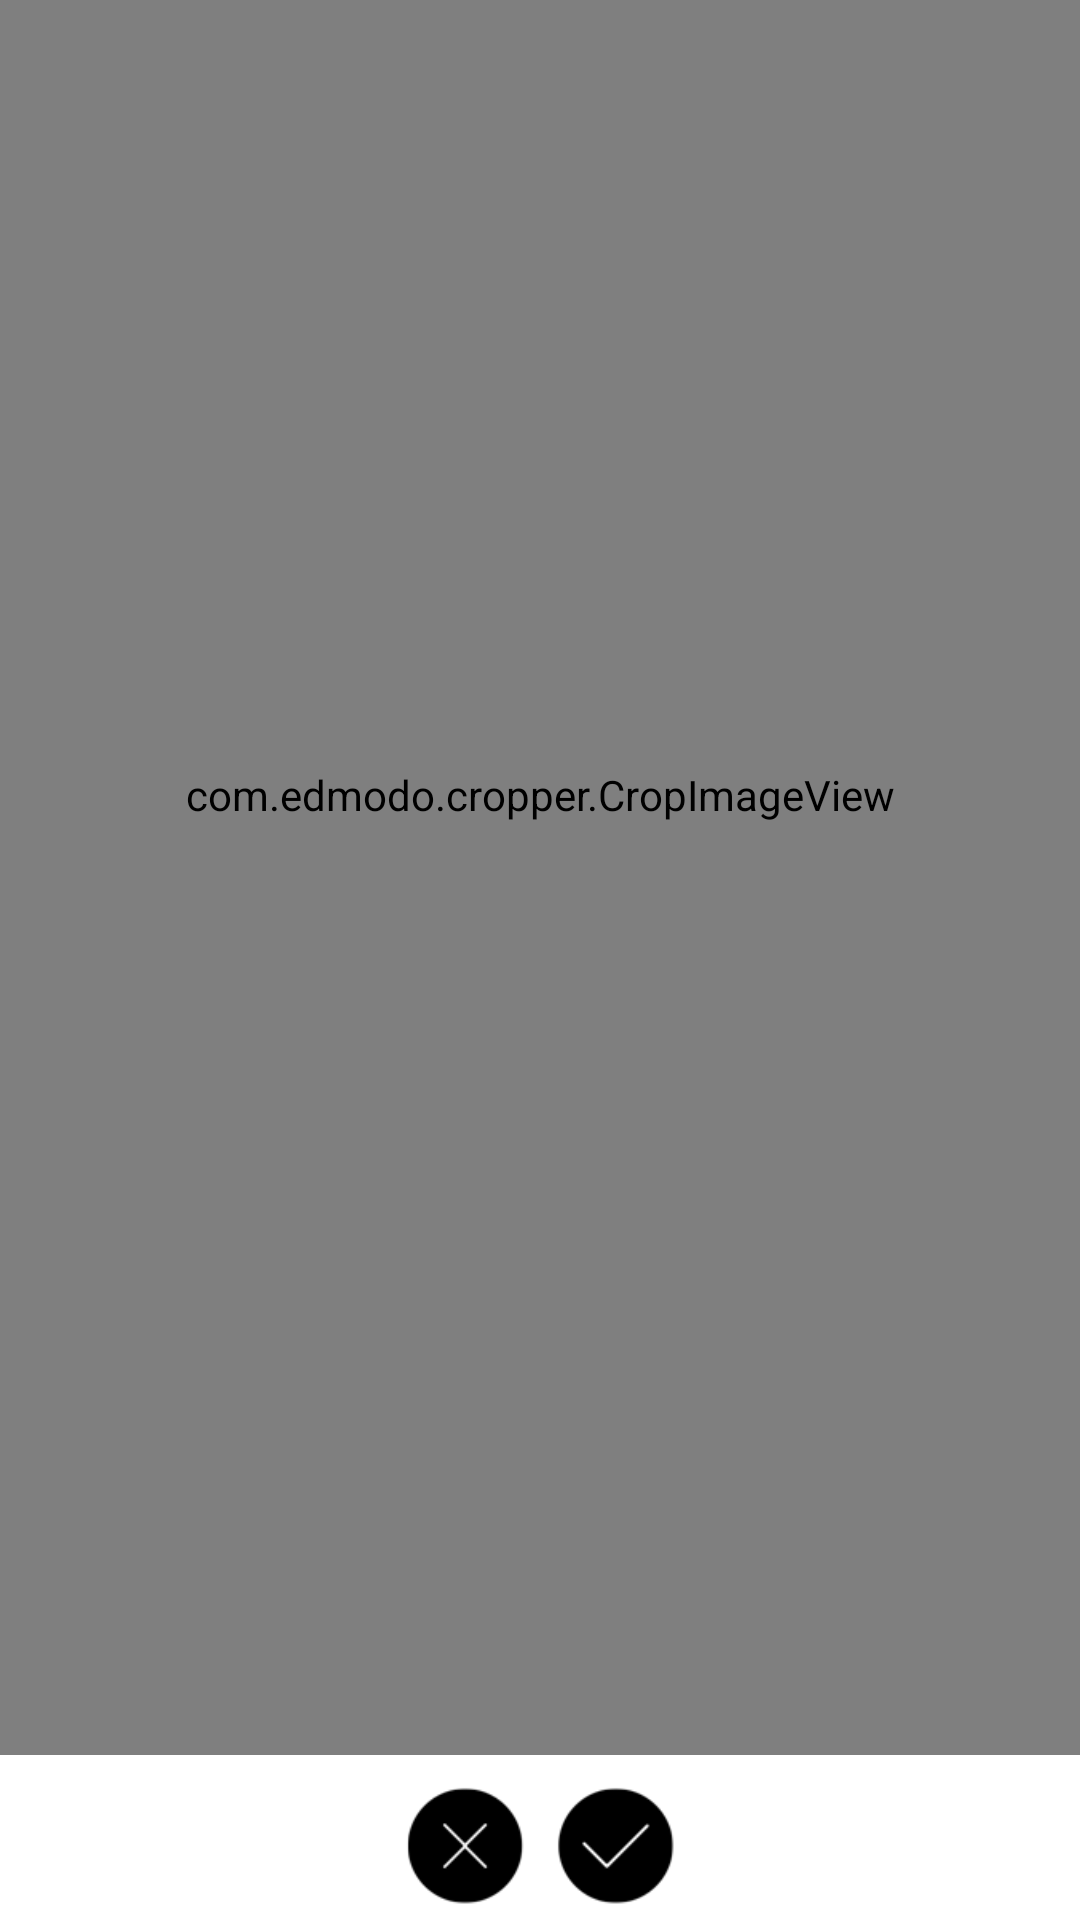

Layout XML and referenced resources for this Android screen:
<!-- AndroidManifest.xml: fallback theme Theme.MaterialComponents.DayNight.NoActionBar -->
<!-- res/layout/crop_and_share_activity.xml -->
<?xml version="1.0" encoding="utf-8"?>
<LinearLayout xmlns:android="http://schemas.android.com/apk/res/android"
    android:id="@+id/crop_image_layer"
    android:layout_width="match_parent"
    android:layout_height="match_parent"
    android:gravity="center"
    android:orientation="vertical">

    <com.edmodo.cropper.CropImageView
        android:id="@+id/crop_imageview"
        android:layout_width="match_parent"
        android:layout_height="match_parent" />

    <LinearLayout
        android:id="@+id/crop_submit_layer"
        android:layout_width="match_parent"
        android:layout_height="60dp"
        android:layout_marginBottom="50dp"
        android:gravity="center"
        android:orientation="horizontal">

        <Button
            android:id="@+id/crop_cancel_button"
            android:layout_width="40dp"
            android:layout_height="40dp"
            android:layout_margin="5dp"
            android:background="@drawable/crop_cancel_dark" />

        <Button
            android:id="@+id/crop_submit_button"
            android:layout_width="40dp"
            android:layout_height="40dp"
            android:layout_margin="5dp"
            android:background="@drawable/crop_submit_dark" />

    </LinearLayout>

</LinearLayout>
<!-- resources referenced by this layout -->
<resources>
  <!-- drawable crop_cancel_dark: png bitmap (drawable, 2638 bytes) -->
  <!-- drawable crop_submit_dark: png bitmap (drawable, 2543 bytes) -->
</resources>
